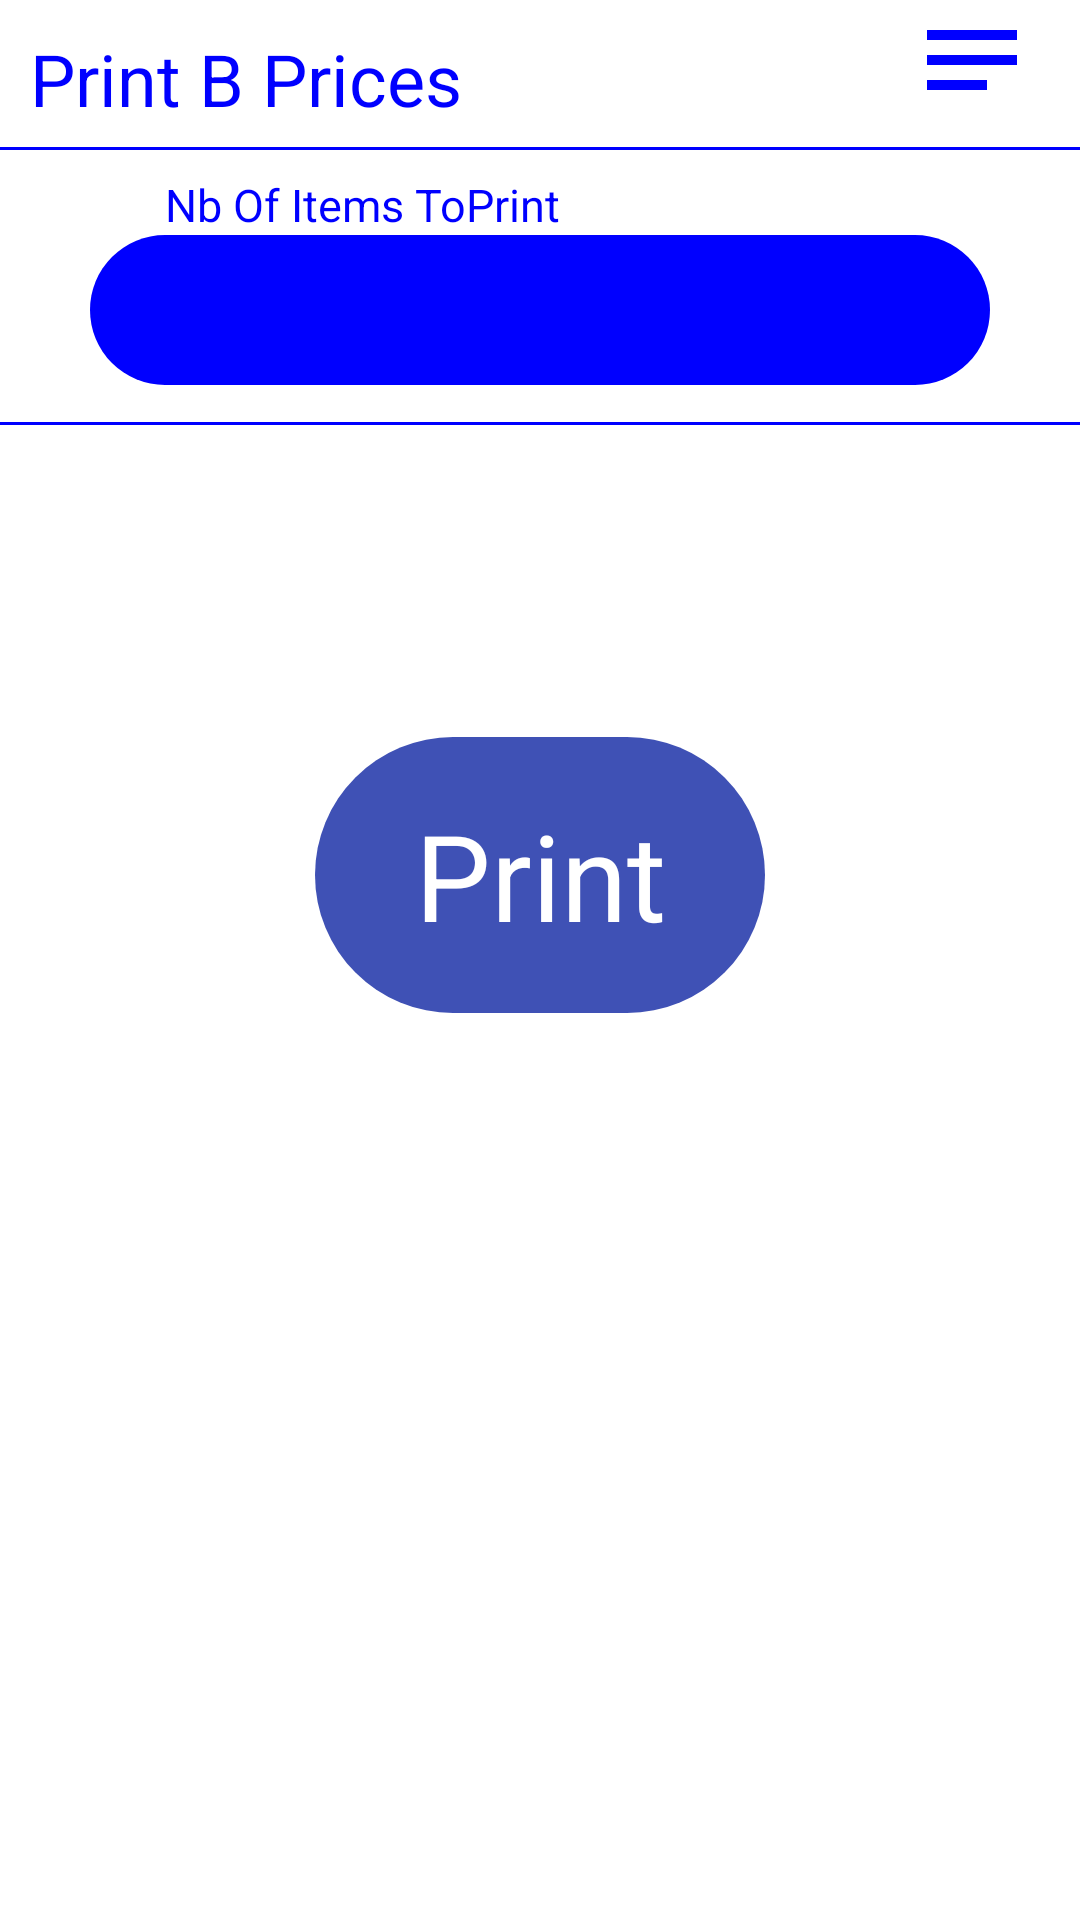

Layout XML and referenced resources for this Android screen:
<!-- AndroidManifest.xml: application theme AppTheme -->
<!-- res/layout/activity_print_prices.xml -->
<?xml version="1.0" encoding="utf-8"?>
<androidx.constraintlayout.widget.ConstraintLayout xmlns:android="http://schemas.android.com/apk/res/android"

    xmlns:app="http://schemas.android.com/apk/res-auto"
    xmlns:tools="http://schemas.android.com/tools"
    android:id="@+id/activity_scan_rfid"
    android:layout_width="match_parent"
    android:layout_height="match_parent"
    android:background="#fff"
    tools:context=".app.PrintBPricesActivity"
    tools:layout_editor_absoluteX="1dp"
    tools:layout_editor_absoluteY="1dp">


    <RelativeLayout
        android:layout_width="match_parent"
        android:layout_height="wrap_content"
        android:background="@drawable/rounded_corner2"
        android:id="@+id/textViewTitle"
        app:layout_constraintEnd_toStartOf="parent"
        app:layout_constraintStart_toStartOf="parent"
        app:layout_constraintTop_toTopOf="parent"
        >

        <TextView
            android:layout_width="wrap_content"

            android:layout_height="50dp"
            android:layout_alignParentLeft="true"
            android:id="@+id/lblTitle"
            android:gravity="center"
            android:fontFamily="sans-serif-thin"
            android:padding="10dp"
            android:paddingLeft="10dp"
            android:text="Print B Prices"
            android:textColor="#00f"
            android:textSize="24sp"
            android:textStyle="bold"
            />



        <Button
            android:id="@+id/btnPopUp"
            style="@style/Widget.Material3.Button.TonalButton"
            android:layout_width="60dp"
            android:layout_height="40dp"
            android:backgroundTint="#fff"
            android:paddingLeft="4dp"
            android:paddingRight="4dp"
            android:text=""
            app:icon="@drawable/baseline_notes_icon"
            app:iconSize="40dp"
            app:iconTint="#00f"
            android:layout_alignParentRight="true"/>
    </RelativeLayout>


    <androidx.constraintlayout.widget.ConstraintLayout
        android:id="@+id/layoutBtns"
        android:layout_width="match_parent"
        android:layout_height="wrap_content"
        android:background="@drawable/rounded_corner2"
        android:paddingLeft="10dp"
        android:paddingTop="5dp"
        android:paddingRight="10dp"

        app:layout_constraintBottom_toTopOf="@+id/layoutUPCs"
        app:layout_constraintEnd_toEndOf="parent"
        app:layout_constraintStart_toStartOf="parent"
        app:layout_constraintTop_toBottomOf="@+id/textViewTitle">

        <TextView
            android:id="@+id/textView"
            android:layout_width="250dp"
            android:layout_height="wrap_content"
            android:fontFamily="sans-serif-thin"
            android:paddingTop="3dp"
            android:text="Nb Of Items ToPrint"
            android:textColor="#00f"
            android:textSize="15sp"
            android:textStyle="bold"
            app:layout_constraintBottom_toTopOf="@+id/txtItem"
            app:layout_constraintEnd_toEndOf="@+id/txtItem"
            app:layout_constraintStart_toStartOf="@+id/txtItem" />

        <EditText
            android:id="@+id/txtItem"
            android:layout_width="300dp"
            android:layout_height="50dp"
            android:layout_marginTop="10dp"
            android:background="@drawable/rounded_corner"
            android:gravity="center"
            android:paddingLeft="10dp"
            android:text=""
            android:textColor="@android:color/white"
            android:textSize="30sp"
            app:layout_constraintBottom_toBottomOf="parent"
            app:layout_constraintEnd_toEndOf="parent"
            app:layout_constraintStart_toStartOf="parent"
            app:layout_constraintTop_toTopOf="parent" />

    </androidx.constraintlayout.widget.ConstraintLayout>


    <LinearLayout
        android:id="@+id/layoutUPCs"
        android:layout_width="match_parent"
        android:layout_height="0dp"
        android:divider="@drawable/empty_tall_divider"
        android:gravity="center_horizontal"
        android:orientation="vertical"
        android:showDividers="middle"
        app:layout_constraintBottom_toBottomOf="parent"
        app:layout_constraintEnd_toEndOf="parent"
        app:layout_constraintStart_toStartOf="parent"
        app:layout_constraintTop_toBottomOf="@+id/layoutBtns">

        <Button
            android:id="@+id/btnPrint"
            style="@style/Widget.Material3.Button"
            android:layout_marginTop="100dp"
            android:layout_width="150dp"
            android:layout_height="100dp"
            android:clickable="false"
            android:text="Print"
            android:textSize="40dp" />


        <TextView
            android:id="@+id/lblResult"
            android:layout_width="250dp"
            android:layout_height="40dp"
            android:layout_marginTop="100dp"
            android:fontFamily="sans-serif-medium"
            android:gravity="center"
            android:text=""
            android:textColor="#0C8E3C"
            android:textSize="24sp" />











    </LinearLayout>



    
    
    
    
    
    
    
    
    
    
    
    
    
    
    


</androidx.constraintlayout.widget.ConstraintLayout>
<!-- resources referenced by this layout -->
<resources>
  <!-- drawable baseline_notes_icon (drawable) -->
  <vector android:autoMirrored="true" android:height="72dp"
      android:tint="?attr/colorControlNormal" android:viewportHeight="24"
      android:viewportWidth="24" android:width="72dp" xmlns:android="http://schemas.android.com/apk/res/android">
      <path android:fillColor="@android:color/white" android:pathData="M3,18h12v-2L3,16v2zM3,6v2h18L21,6L3,6zM3,13h18v-2L3,11v2z"/>
  </vector>
  <!-- drawable rounded_corner (drawable) -->
  <?xml version="1.0" encoding="utf-8"?>
  <shape xmlns:android="http://schemas.android.com/apk/res/android">
      <corners  android:radius="60dp"/>
      <solid android:color="#00f"></solid>
  </shape>
  <!-- drawable rounded_corner2 (drawable) -->
  <?xml version="1.0" encoding="utf-8" ?>
  <layer-list xmlns:android="http://schemas.android.com/apk/res/android" >
      <item android:gravity="bottom">
          <shape>
              <size android:height="1dp" />
              <solid android:color="#00f" />
          </shape>
      </item>
  </layer-list>
  <!-- drawable rounded_corner_red (drawable) -->
  <?xml version="1.0" encoding="utf-8"?>
  <shape xmlns:android="http://schemas.android.com/apk/res/android">
      <corners  android:radius="60dp"/>
      <solid android:color="#f00"></solid>
  </shape>
  <style name="AppTheme" parent="Theme.MaterialComponents.DayNight.DarkActionBar">
          
          <item name="colorPrimary">@color/colorPrimary</item>
          <item name="colorPrimaryDark">@color/colorPrimaryDark</item>
          <item name="colorAccent">@color/colorAccent</item>
  
      </style>
  <color name="colorPrimary">#3F51B5</color>
  <color name="colorPrimaryDark">#303F9F</color>
  <color name="colorAccent">#FF4081</color>
</resources>
